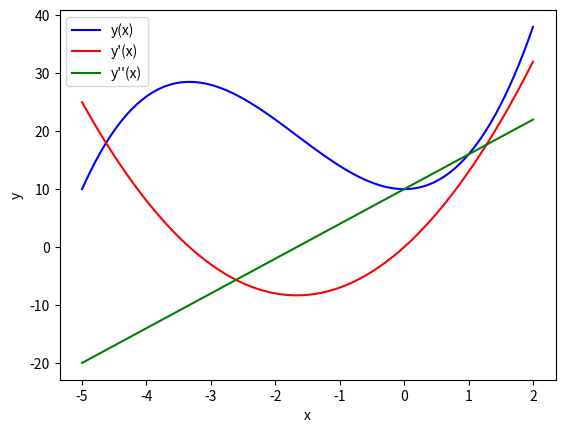

Here is the Python script that generated this plot:
import math
import matplotlib
import numpy

import matplotlib.pyplot as plt
import numpy as np

x = np.linspace(-5, 2, 100)                     # от -5 до 2 сделать 100 точек
y1 = x**3 + 5*x**2 + 10                         # y1 - тоже много точек
y2 = 3*x**2 + 10*x
y3 = 6*x + 10

fig, ax = plt.subplots()                        # будет 1 график, на нем:
ax.plot(x, y1, color="blue", label="y(x)")      # функция y1(x), синий, надпись y(x)
ax.plot(x, y2, color="red", label="y'(x)")      # функция y2(x), красный, надпись y'(x)
ax.plot(x, y3, color="green", label="y''(x)")   # функция y3(x), зеленый, надпись y''(x)
ax.set_xlabel("x")                              # подпись у горизонтальной оси х
ax.set_ylabel("y")                              # подпись у вертикальной оси y
ax.legend()                                     # показывать условные обозначения

plt.show()                                      # показать рисунок
fig.savefig('1.png')                            # сохранить в файл 1.png


# class TreeNode:
#     def __init__(self, value=1):
#         self.value = value
#         self.left = None
#         self.right = None
#
#
# tree = TreeNode()
# tree.right = TreeNode()
# tree.right.left = TreeNode()
# tree.right.right = TreeNode()
# tree.right.right.left = TreeNode()
# tree.right.right.right = TreeNode()
# tree.right.right.left.right = TreeNode()
# tree.right.right.left.right.right = TreeNode()
#
#
# def longestZigZag(root: TreeNode) -> int:
#     res = 0
#
#     def helper(root, direction):
#         nonlocal res
#         if not root:
#             return 0
#         left = helper(root.left, 'left')
#         right = helper(root.right, 'right')
#         res = max(res, left + 1, right + 1)
#         return right + 1 if direction == 'left' else left + 1
#
#     if not root:
#         return 0
#     helper(root, 'left')
#     helper(root, 'right')
#     return res - 1
#
#
# print(longestZigZag(tree))



